Run: headless pygame with SDL's dummy video driver; simulated clock (each Clock.tick advances the game by its frame time, no real sleeping); random seed 0; keys injected as events and as key.get_pressed() state; no mouse input.
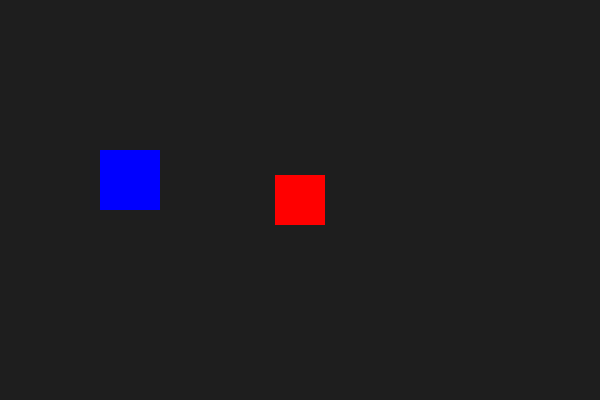
Frame 1 of 4 · flips 1–60 · no input
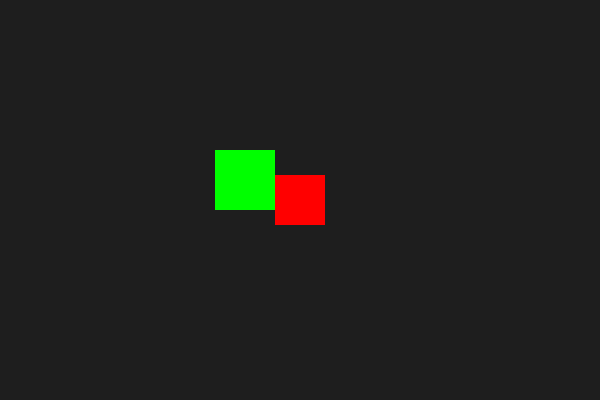
Frame 2 of 4 · flips 61–180 · tapped SPACE, RETURN · held RIGHT (→), D
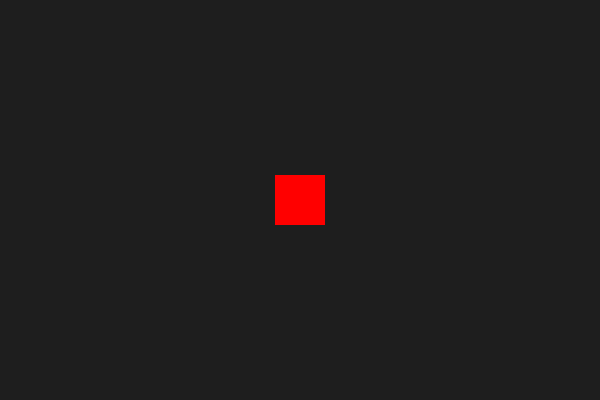
Frame 3 of 4 · flips 181–300 · held DOWN (↓), S
Frame 4 of 4 · flips 301–420 · held LEFT (←), A, UP (↑), W · screen unchanged from frame 3, image omitted

The pygame program that drew these frames:

import pygame
import sys

pygame.init()

ANCHO, ALTO = 600, 400
VENTANA = pygame.display.set_mode((ANCHO, ALTO))

player = pygame.Rect(100, 150, 60, 60)
color_player = (0, 0, 255)

objetivo = pygame.Rect(ANCHO/2 - 25, ALTO/2 - 25, 50, 50)
color_objetivo = (255, 0, 0)

velocidad = 5
clock = pygame.time.Clock()
running = True

while running:
    for evento in pygame.event.get():
        if evento.type == pygame.QUIT:
            running = False

    teclas = pygame.key.get_pressed()


    prev_x = player.x
    prev_y = player.y

    if teclas[pygame.K_w]:
        player.y -= velocidad
    if teclas[pygame.K_s]:
        player.y += velocidad
    if teclas[pygame.K_a]:
        player.x -= velocidad
    if teclas[pygame.K_d]:
        player.x += velocidad

    if player.colliderect(objetivo):
        player.x = prev_x
        player.y = prev_y
        color_player = (0, 255, 0)
    else:
        color_player = (0, 0, 255)

    VENTANA.fill((30, 30, 30))
    pygame.draw.rect(VENTANA, color_player, player)
    pygame.draw.rect(VENTANA, color_objetivo, objetivo)

    pygame.display.flip()
    clock.tick(60)

pygame.quit()
sys.exit()
